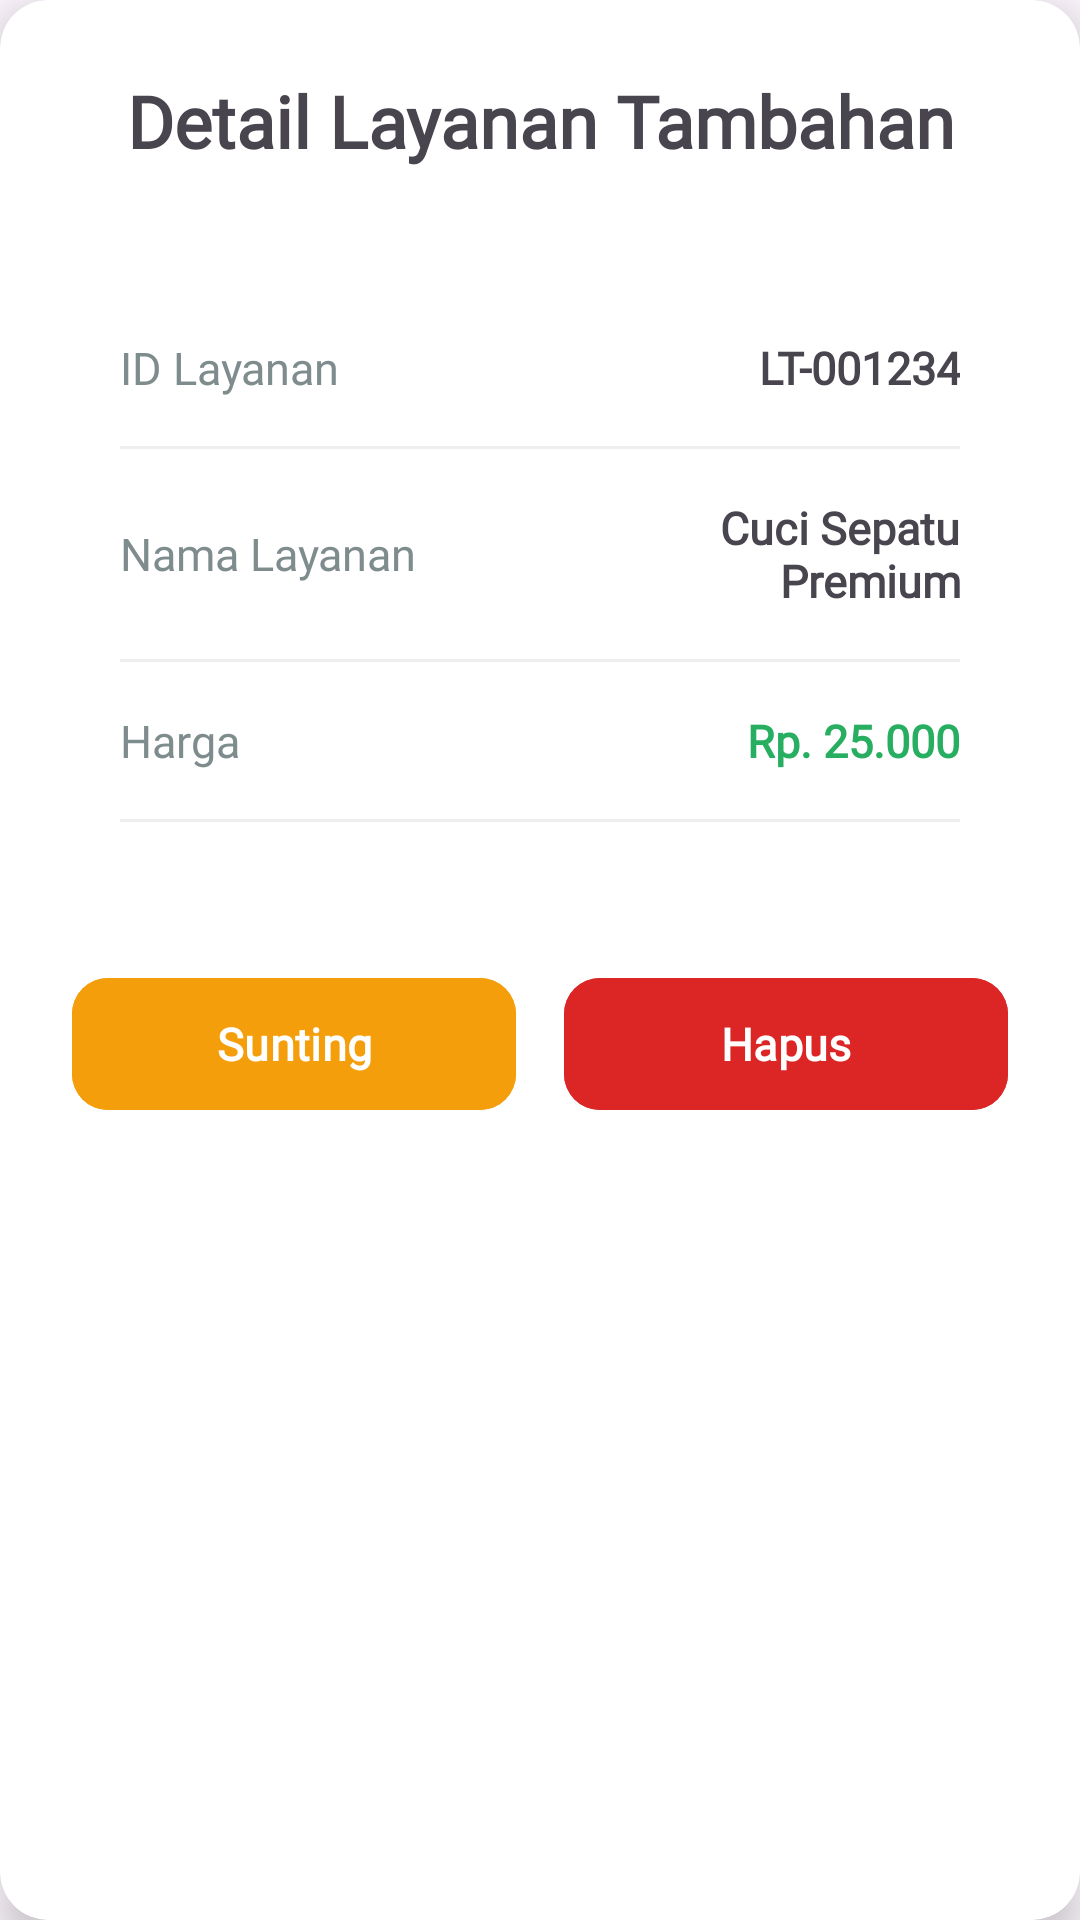

Layout XML and referenced resources for this Android screen:
<!-- AndroidManifest.xml: application theme Theme.Laundry -->
<!-- res/layout/dialog_mod_tambahan.xml -->
<?xml version="1.0" encoding="utf-8"?>
<androidx.cardview.widget.CardView
    xmlns:android="http://schemas.android.com/apk/res/android"
    xmlns:app="http://schemas.android.com/apk/res-auto"
    android:layout_width="match_parent"
    android:layout_height="wrap_content"
    android:layout_margin="16dp"
    app:cardCornerRadius="16dp"
    app:cardElevation="8dp"
    android:background="@android:color/white">

    <LinearLayout
        android:layout_width="match_parent"
        android:layout_height="wrap_content"
        android:orientation="vertical"
        android:padding="24dp">

        
        <TextView
            android:layout_width="match_parent"
            android:layout_height="wrap_content"
            android:text="Detail Layanan Tambahan"
            android:textSize="24sp"
            android:textStyle="bold"
            android:textAlignment="center"
            android:layout_marginBottom="24dp"
            android:fontFamily="@font/interextrabold"/>

        
        <LinearLayout
            android:layout_width="match_parent"
            android:layout_height="wrap_content"
            android:orientation="vertical"
            android:padding="16dp">

            
            <LinearLayout
                android:layout_width="match_parent"
                android:layout_height="wrap_content"
                android:orientation="horizontal"
                android:paddingTop="16dp"
                android:paddingBottom="16dp"
                android:gravity="center_vertical">

                <TextView
                    android:layout_width="0dp"
                    android:layout_height="wrap_content"
                    android:layout_weight="1.2"
                    android:text="ID Layanan"
                    android:textSize="15sp"
                    android:textColor="#7F8C8D"
                    android:textStyle="normal"
                    android:fontFamily="@font/inter"/>

                <TextView
                    android:id="@+id/dialog_id_tambahan"
                    android:layout_width="0dp"
                    android:layout_height="wrap_content"
                    android:layout_weight="1"
                    android:text="LT-001234"
                    android:textSize="15sp"
                    android:textStyle="bold"
                    android:fontFamily="@font/interextrabold"
                    android:gravity="end" />
            </LinearLayout>

            
            <View
                android:layout_width="match_parent"
                android:layout_height="1dp"
                android:background="#EEEEEE"/>

            
            <LinearLayout
                android:layout_width="match_parent"
                android:layout_height="wrap_content"
                android:orientation="horizontal"
                android:paddingTop="16dp"
                android:paddingBottom="16dp"
                android:gravity="center_vertical">

                <TextView
                    android:layout_width="0dp"
                    android:layout_height="wrap_content"
                    android:layout_weight="1.2"
                    android:text="Nama Layanan"
                    android:textSize="15sp"
                    android:textColor="#7F8C8D"
                    android:fontFamily="@font/inter"/>

                <TextView
                    android:id="@+id/dialog_nama_tambahan"
                    android:layout_width="0dp"
                    android:layout_height="wrap_content"
                    android:layout_weight="1"
                    android:text="Cuci Sepatu Premium"
                    android:textSize="15sp"
                    android:textStyle="bold"
                    android:fontFamily="@font/interextrabold"
                    android:gravity="end" />
            </LinearLayout>

            
            <View
                android:layout_width="match_parent"
                android:layout_height="1dp"
                android:background="#EEEEEE"/>

            
            <LinearLayout
                android:layout_width="match_parent"
                android:layout_height="wrap_content"
                android:orientation="horizontal"
                android:paddingTop="16dp"
                android:paddingBottom="16dp"
                android:gravity="center_vertical">

                <TextView
                    android:layout_width="0dp"
                    android:layout_height="wrap_content"
                    android:layout_weight="1.2"
                    android:text="Harga"
                    android:textSize="15sp"
                    android:textColor="#7F8C8D"
                    android:fontFamily="@font/inter"/>

                <TextView
                    android:id="@+id/dialog_harga_tambahan"
                    android:layout_width="0dp"
                    android:layout_height="wrap_content"
                    android:layout_weight="1"
                    android:text="Rp. 25.000"
                    android:textSize="15sp"
                    android:textStyle="bold"
                    android:fontFamily="@font/interextrabold"
                    android:gravity="end"
                    android:textColor="#27AE60" />
            </LinearLayout>

            
            <View
                android:layout_width="match_parent"
                android:layout_height="1dp"
                android:background="#EEEEEE"/>
        </LinearLayout>

        
        <LinearLayout
            android:layout_width="match_parent"
            android:layout_height="wrap_content"
            android:orientation="horizontal"
            android:layout_marginTop="32dp"
            android:gravity="center">

            <com.google.android.material.button.MaterialButton
                android:id="@+id/btn_edit_tambahan"
                android:layout_width="0dp"
                android:layout_height="52dp"
                android:layout_weight="1"
                android:text="Sunting"
                android:textSize="15sp"
                android:textStyle="bold"
                android:backgroundTint="#f59e0b"
                android:textColor="@android:color/white"
                android:fontFamily="@font/interextrabold"
                android:layout_marginEnd="8dp"
                app:cornerRadius="12dp"/>

            <com.google.android.material.button.MaterialButton
                android:id="@+id/btn_delete_tambahan"
                android:layout_width="0dp"
                android:layout_height="52dp"
                android:layout_weight="1"
                android:text="Hapus"
                android:textSize="15sp"
                android:textStyle="bold"
                android:backgroundTint="#dc2626"
                android:textColor="@android:color/white"
                android:fontFamily="@font/interextrabold"
                android:layout_marginStart="8dp"
                app:cornerRadius="12dp"/>
        </LinearLayout>
    </LinearLayout>
</androidx.cardview.widget.CardView>
<!-- resources referenced by this layout -->
<resources>
  <style name="Theme.Laundry" parent="Base.Theme.Laundry" />
  <style name="Base.Theme.Laundry" parent="Theme.Material3.DayNight.NoActionBar">
          <item name="colorPrimary">#1591EA</item>
          <item name="colorPrimaryVariant">#1591EA</item>
      </style>
</resources>
